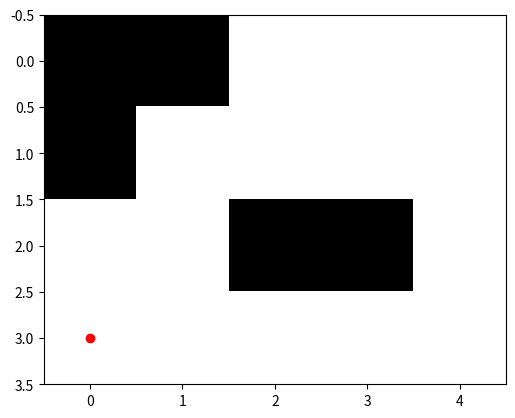
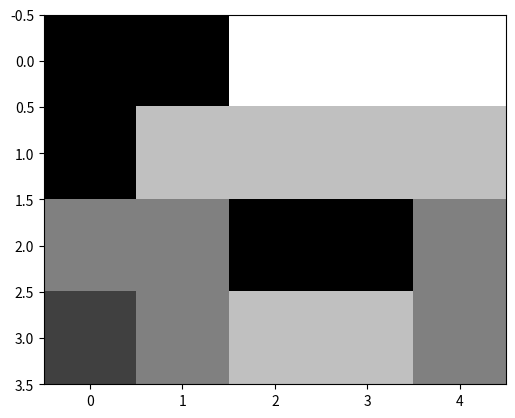

Python code for these plots, in order:
import numpy as np
import matplotlib.pyplot as plt

FLOOR_VALUE = 0
WALL_VALUE = 1


def apply_dijkstra(img):
    point = (0, 3, 1)   # x, y, cost
    cost_matrix = np.zeros(img.shape)
    job_list = [point]

    plt.imshow(img, cmap="gray")
    plt.plot(0, 3, "ro")  # red o-marker
    # plt.show()
    while len(job_list) > 0:
        print("Liste = {}".format(job_list))
        point = job_list.pop(0)
        cost = point[2]
        if cost_matrix[point[1]][point[0]] != 0:
            continue  # already done
        cost_matrix[point[1]][point[0]] = cost
        neighbors = get_neighbors(point)
        for neighbor in neighbors:
            try:
                value = img[neighbor[1]][neighbor[0]]
                # print(value)
                if value == FLOOR_VALUE:
                    continue    # connections are only possible through wall
                elif value == WALL_VALUE:
                    if cost_matrix[neighbor[1]][neighbor[0]] > 0:
                        continue    # point already visited
                    else:
                        job_list.append((neighbor[0], neighbor[1], cost+1))
                else:
                    raise Exception("Unreachable Code.")
            except IndexError:  # ignore IndexOutOfBounds
                continue
    plt.figure("Cost Matrix")
    plt.imshow(cost_matrix, cmap="gray")
    plt.show()


def get_neighbors(point):
    return [(point[0] - 1, point[1] - 1), (point[0], point[1] - 1), (point[0] + 1, point[1] - 1),
            (point[0] - 1, point[1]), (point[0] + 1, point[1]),
            (point[0] - 1, point[1] + 1), (point[0], point[1] + 1), (point[0] + 1, point[1] + 1)]


if __name__ == '__main__':
    img = np.array([[0, 0, 1, 1, 1],
                    [0, 1, 1, 1, 1],
                    [1, 1, 0, 0, 1],
                    [1, 1, 1, 1, 1]])

    apply_dijkstra(img)
